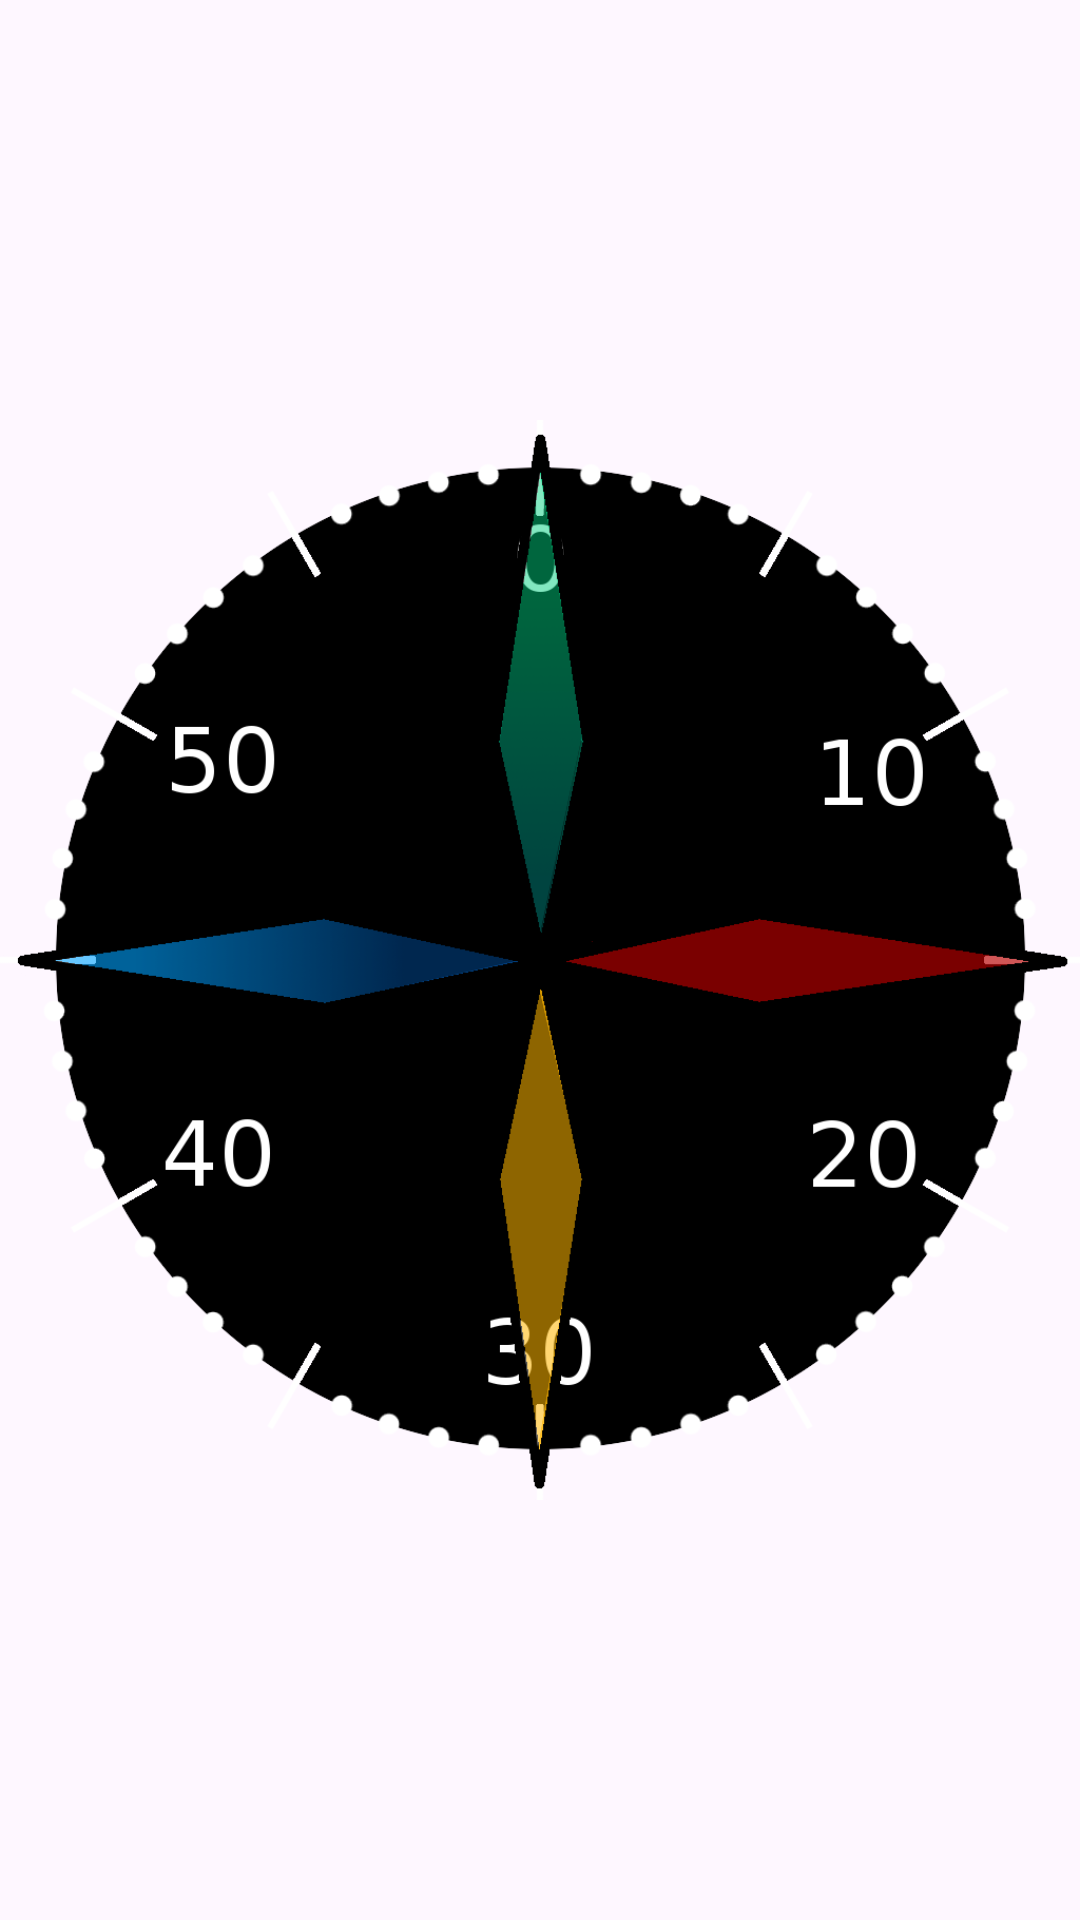

Produce the Android XML layout that renders to this screen, including the resource entries it uses.
<!-- AndroidManifest.xml: application theme Theme.PaceClock -->
<!-- res/layout/pace_clock.xml -->
<?xml version="1.0" encoding="utf-8"?>
<androidx.constraintlayout.widget.ConstraintLayout xmlns:android="http://schemas.android.com/apk/res/android"
    android:layout_width="match_parent"
    android:layout_height="match_parent">

    <FrameLayout
        android:layout_width="match_parent"
        android:layout_height="match_parent"
        android:layout_gravity="center">

        <ImageView
            android:id="@+id/clockFace"
            android:layout_width="match_parent"
            android:layout_height="match_parent"
            android:src="@drawable/black_clock_template" />

        <ImageView
            android:id="@+id/clockHandles"
            android:layout_width="match_parent"
            android:layout_height="match_parent"
            android:src="@drawable/cross" />
    </FrameLayout>

</androidx.constraintlayout.widget.ConstraintLayout>
<!-- resources referenced by this layout -->
<resources>
  <!-- drawable black_clock_template: png bitmap (drawable, 61778 bytes) -->
  <!-- drawable cross: png bitmap (drawable, 31788 bytes) -->
  <style name="Theme.PaceClock" parent="Base.Theme.PaceClock" />
  <style name="Base.Theme.PaceClock" parent="Theme.Material3.DayNight.NoActionBar">
          
          
      </style>
</resources>
